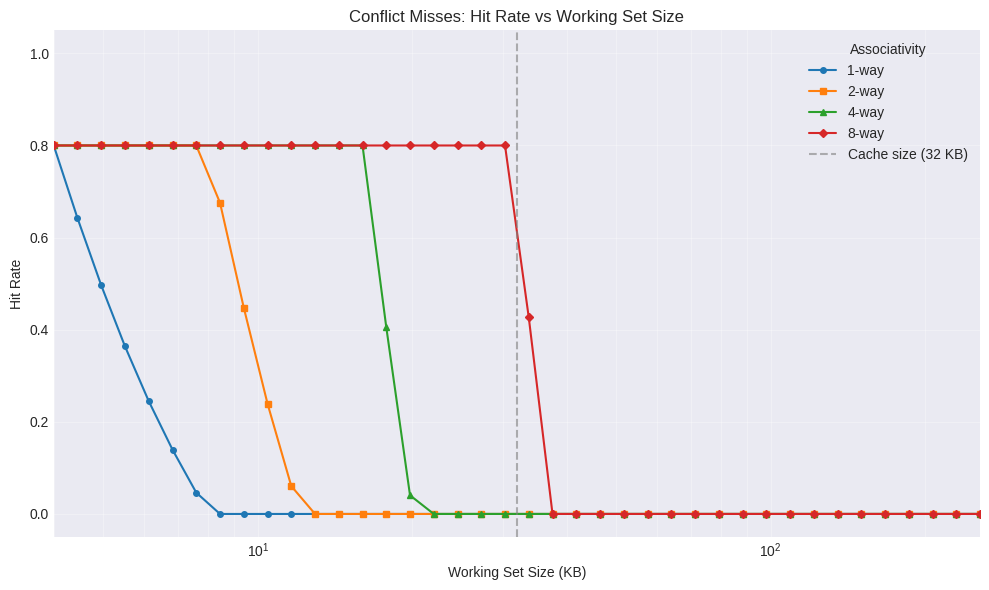

Reproduce this figure in Python. (Note: this script raises an exception after producing the figure.)
"""
cache_analysis.py — Cache performance analysis by trace-driven simulation.

Plots hit rate vs working set size for different cache associativities.

Access pattern (deliberately conflict-heavy):
  - The simulated cache is 32 KB with 64 B lines (512 lines).
  - Every access is 64 B apart.  Line i of the working set is mapped to
    set (i % 64) and tag (i // 64), i.e. only 64 of the cache's sets are
    ever used, and successive visits to the same set use a new tag.
  - With this pattern, a set can retain at most `assoc` lines.  Once the
    working set exceeds assoc * 64 lines (= assoc * 4 KB), the per-set
    working set no longer fits and LRU evicts the line that will be
    requested next -> a conflict-miss cliff.
  - Therefore the onset of thrashing moves right as associativity grows:
    1-way at 4 KB, 2-way at 8 KB, 4-way at 16 KB, 8-way at 32 KB.
  - The first pass is compulsory misses, so the maximum observable hit
    rate is 4/5 = 0.80, not 1.0.  When a set thrashes, every pass misses
    and the hit rate falls to 0.0.

This is a synthetic worst case designed to expose conflict misses.  It is
not representative of average application behaviour, where sequential
access and prefetching make higher associativity far less dramatic.

Dependencies: matplotlib, numpy
Run:
  python -I cache_analysis.py

Output:
  - Console summary of hit rates.
  - Saved plot: cache_hitrate_vs_wss.png (next to this script).
  - Interactive plot window only when a display is available.

Reference:
  Hennessy & Patterson, "Computer Architecture: A Quantitative
  Approach", 6th Ed., Chapter 2.
"""

import os
import sys

try:
    import numpy as np
    import matplotlib
except ImportError:
    sys.exit("缺少 numpy/matplotlib，请先安装：pip install numpy matplotlib")

# Avoid blocking/failing in headless environments: use Agg unless we are
# attached to an interactive terminal with a display.
_INTERACTIVE = sys.stdout.isatty() and (
    os.name == 'nt' or bool(os.environ.get('DISPLAY'))
)
if not _INTERACTIVE:
    matplotlib.use('Agg')

import matplotlib.pyplot as plt

# ================================================================
# Cache parameters
# ================================================================

CACHE_SIZE = 32 * 1024       # 32 KB
LINE_SIZE  = 64               # 64 B per line
NUM_LINES  = CACHE_SIZE // LINE_SIZE

ASSOCIATIVITIES = [1, 2, 4, 8]

# Common index space for all associativities: the smallest cache (8-way)
# has NUM_LINES / 8 = 64 sets.  Keeping accesses within these 64 sets
# guarantees that every associativity sees the same set indices, so the
# only variable is how many lines each set can retain.
NUM_CONFLICT_SETS = NUM_LINES // max(ASSOCIATIVITIES)

# Working-set sizes (4 KB - 256 KB, log-spaced)
WS_MIN = 4 * 1024
WS_MAX = 256 * 1024
NUM_POINTS = 40
working_sets = np.logspace(np.log10(WS_MIN),
                           np.log10(WS_MAX),
                           NUM_POINTS).astype(int)


# ================================================================
# Simple cache simulator
# ================================================================

class CacheSim:
    """Minimal LRU cache simulator for hit-rate estimation."""

    def __init__(self, cache_size, line_size, assoc):
        num_lines = cache_size // line_size
        num_sets  = num_lines // assoc
        if num_sets <= 0 or (num_sets & (num_sets - 1)) != 0:
            raise ValueError("number of sets must be a positive power of two")

        self.assoc      = assoc
        self.num_sets   = num_sets
        self.line_bits  = int(np.log2(line_size))
        self.index_bits = int(np.log2(num_sets))

        # Per-set storage: each set holds `assoc` (tag, valid, lru) triples
        self.tags  = np.zeros((num_sets, assoc), dtype=np.int64)
        self.valid = np.zeros((num_sets, assoc), dtype=bool)
        self.lru   = np.zeros((num_sets, assoc), dtype=np.int64)
        self.clock = 0

    def access(self, addr):
        """Simulate one access; return True on hit, False on miss."""
        mask = (1 << self.index_bits) - 1
        idx  = (addr >> self.line_bits) & mask
        tag  = addr >> (self.line_bits + self.index_bits)

        # Search for hit
        for way in range(self.assoc):
            if self.valid[idx, way] and self.tags[idx, way] == tag:
                self.lru[idx, way] = self.clock
                self.clock += 1
                return True

        # Miss — find LRU (or empty) victim
        victim = 0
        for way in range(self.assoc):
            if not self.valid[idx, way]:
                victim = way
                break
            if self.lru[idx, way] < self.lru[idx, victim]:
                victim = way

        self.tags[idx, victim]  = tag
        self.valid[idx, victim] = True
        self.lru[idx, victim]   = self.clock
        self.clock += 1
        return False


def estimate_hit_rate(ws_size, assoc,
                      cache_size=CACHE_SIZE, line_size=LINE_SIZE):
    """Run a conflict-heavy trace of `ws_size` bytes, repeated 5 times.

    Line i of the working set maps to set (i % NUM_CONFLICT_SETS) and to a
    fresh tag for each 64-line group.  Every access touches a distinct
    cache line (one 64 B line), so all reuse is inter-pass reuse.
    Returns the observed hit rate.
    """
    sim = CacheSim(cache_size, line_size, assoc)

    num_lines_ws = max(1, ws_size // line_size)
    repeats = 5

    # Precompute the line addresses once: line i -> (tag * NUM_LINES + set).
    # Since set < NUM_CONFLICT_SETS <= num_sets for every associativity,
    # the cache index equals `set` in all configurations.
    addrs = [
        (((i // NUM_CONFLICT_SETS) * NUM_LINES + (i % NUM_CONFLICT_SETS))
         * line_size) & 0xFFFFFFFF
        for i in range(num_lines_ws)
    ]

    hits = 0
    total = 0
    for _ in range(repeats):
        for addr in addrs:
            if sim.access(addr):
                hits += 1
            total += 1

    return hits / total if total > 0 else 0.0


# ================================================================
# Plotting
# ================================================================

def main():
    print("=== Cache Performance: Hit Rate vs Working Set Size ===")
    print("  Trace: conflict-heavy stride (64 B), 64 active sets, 5 passes")
    print("  Max hit rate is 4/5 = 0.80 (first pass is compulsory misses)")
    print(f"  Cache: {CACHE_SIZE // 1024} KB, Line: {LINE_SIZE} B\n")

    results = {a: [] for a in ASSOCIATIVITIES}
    for ws in working_sets:
        for a in ASSOCIATIVITIES:
            results[a].append(estimate_hit_rate(ws, a))

    # Print numerical summary
    print(f"{'Working Set (KB)':>16}", end="")
    for a in ASSOCIATIVITIES:
        print(f"  Hit Rate ({a}-way)", end="")
    print()

    step = max(1, NUM_POINTS // 12)
    for idx in range(0, NUM_POINTS, step):
        ws = working_sets[idx]
        print(f"{ws // 1024:>16d}", end="")
        for a in ASSOCIATIVITIES:
            print(f"  {results[a][idx]:13.4f}", end="")
        print()

    # ---- Plot ----
    try:
        plt.style.use('seaborn-v0_8-darkgrid')
    except OSError:
        pass

    fig, ax = plt.subplots(figsize=(10, 6))

    markers = ['o', 's', '^', 'D']
    for idx, a in enumerate(ASSOCIATIVITIES):
        ax.plot(working_sets / 1024, results[a],
                marker=markers[idx], markersize=4, linewidth=1.5,
                label=f'{a}-way')

    # Vertical line indicating cache capacity
    ax.axvline(x=CACHE_SIZE / 1024, color='gray', linestyle='--',
               alpha=0.6, label=f'Cache size ({CACHE_SIZE // 1024} KB)')

    ax.set_xlabel('Working Set Size (KB)')
    ax.set_ylabel('Hit Rate')
    ax.set_title('Conflict Misses: Hit Rate vs Working Set Size')
    ax.set_xscale('log')
    ax.set_xlim(left=WS_MIN / 1024, right=WS_MAX / 1024)
    ax.set_ylim(-0.05, 1.05)
    ax.legend(title='Associativity')
    ax.grid(True, alpha=0.3, which='both')

    plt.tight_layout()
    outdir = os.path.dirname(os.path.abspath(__file__))
    outpath = os.path.join(outdir, 'cache_hitrate_vs_wss.png')
    plt.savefig(outpath, dpi=150)
    print(f"\nPlot saved to {outpath}")

    if _INTERACTIVE:
        plt.show()


if __name__ == '__main__':
    main()
